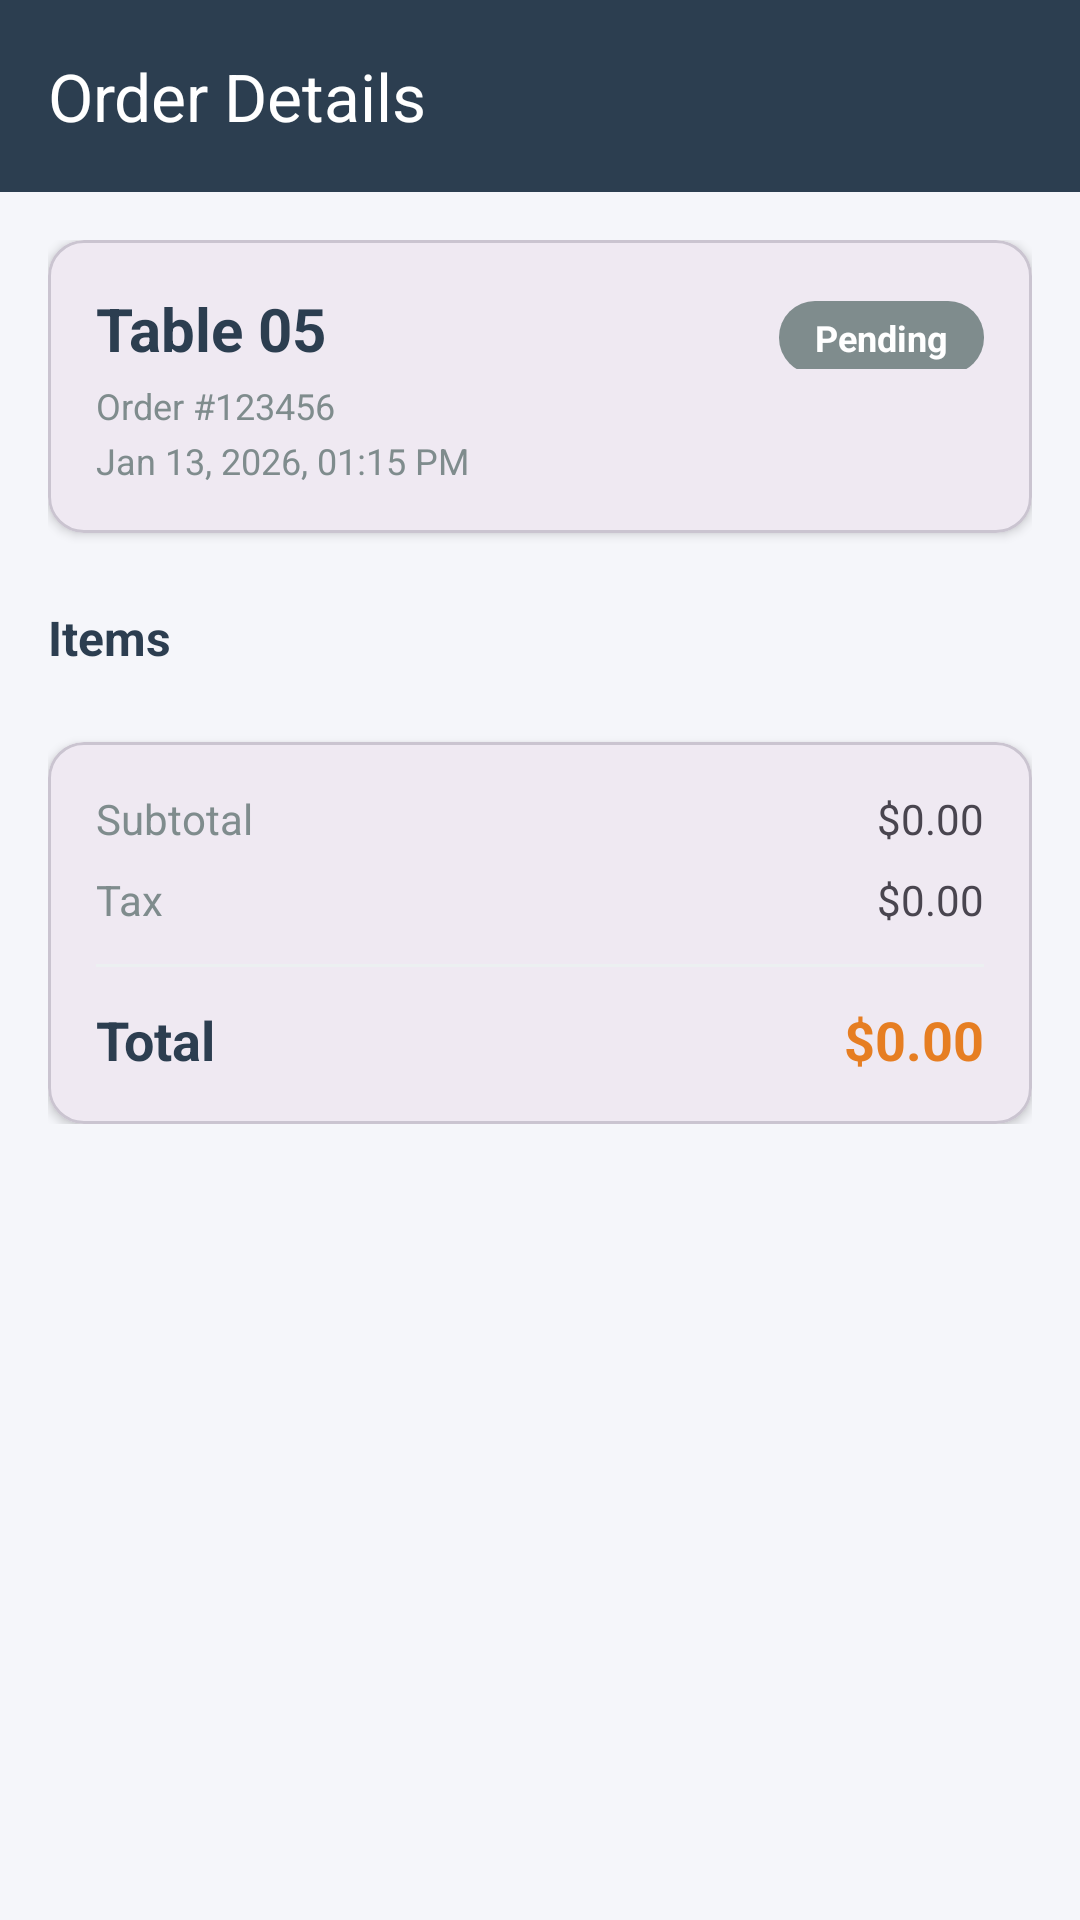

Android layout source for this screen:
<!-- AndroidManifest.xml: application theme Theme.RestrurantManagementSystem -->
<!-- res/layout/activity_order_details.xml -->
<?xml version="1.0" encoding="utf-8"?>
<androidx.coordinatorlayout.widget.CoordinatorLayout xmlns:android="http://schemas.android.com/apk/res/android"
    xmlns:app="http://schemas.android.com/apk/res-auto"
    xmlns:tools="http://schemas.android.com/tools"
    android:layout_width="match_parent"
    android:layout_height="match_parent"
    android:background="@color/backgroundSecondary">

    <com.google.android.material.appbar.AppBarLayout
        android:layout_width="match_parent"
        android:layout_height="wrap_content">

        <com.google.android.material.appbar.MaterialToolbar
            android:id="@+id/toolbar"
            android:layout_width="match_parent"
            android:layout_height="?attr/actionBarSize"
            android:background="@color/colorPrimary"
            app:title="Order Details"
            app:titleTextColor="@color/white"
            app:navigationIcon="@drawable/ic_back_arrow"
            app:navigationIconTint="@color/white" />

    </com.google.android.material.appbar.AppBarLayout>

    <androidx.core.widget.NestedScrollView
        android:layout_width="match_parent"
        android:layout_height="match_parent"
        app:layout_behavior="@string/appbar_scrolling_view_behavior">

        <LinearLayout
            android:layout_width="match_parent"
            android:layout_height="wrap_content"
            android:orientation="vertical"
            android:padding="16dp">

            <com.google.android.material.card.MaterialCardView
                android:layout_width="match_parent"
                android:layout_height="wrap_content"
                app:cardCornerRadius="12dp"
                app:cardElevation="2dp">

                <LinearLayout
                    android:layout_width="match_parent"
                    android:layout_height="wrap_content"
                    android:orientation="vertical"
                    android:padding="16dp">

                    <LinearLayout
                        android:layout_width="match_parent"
                        android:layout_height="wrap_content"
                        android:orientation="horizontal">
                        <TextView
                            android:id="@+id/tvTableNumber"
                            android:layout_width="0dp"
                            android:layout_height="wrap_content"
                            android:layout_weight="1"
                            android:text="Table 05"
                            android:textColor="@color/textColorPrimary"
                            android:textSize="20sp"
                            android:textStyle="bold" />
                        <TextView
                            android:id="@+id/tvStatus"
                            android:layout_width="wrap_content"
                            android:layout_height="wrap_content"
                            android:background="@drawable/badge_background"
                            android:paddingHorizontal="12dp"
                            android:paddingVertical="4dp"
                            android:text="Pending"
                            android:textColor="@color/white"
                            android:textSize="12sp"
                            android:textStyle="bold" />
                    </LinearLayout>

                    <TextView
                        android:id="@+id/tvOrderId"
                        android:layout_width="wrap_content"
                        android:layout_height="wrap_content"
                        android:layout_marginTop="4dp"
                        android:text="Order #123456"
                        android:textColor="@color/textColorSecondary"
                        android:textSize="12sp" />

                    <TextView
                        android:id="@+id/tvOrderTime"
                        android:layout_width="wrap_content"
                        android:layout_height="wrap_content"
                        android:layout_marginTop="2dp"
                        android:text="Jan 13, 2026, 01:15 PM"
                        android:textColor="@color/textColorSecondary"
                        android:textSize="12sp" />

                </LinearLayout>
            </com.google.android.material.card.MaterialCardView>

            <TextView
                android:layout_width="wrap_content"
                android:layout_height="wrap_content"
                android:layout_marginTop="24dp"
                android:layout_marginBottom="8dp"
                android:text="Items"
                android:textColor="@color/textColorPrimary"
                android:textSize="16sp"
                android:textStyle="bold" />

            <androidx.recyclerview.widget.RecyclerView
                android:id="@+id/recyclerViewOrderItems"
                android:layout_width="match_parent"
                android:layout_height="wrap_content"
                android:nestedScrollingEnabled="false"
                tools:listitem="@layout/item_cart_item" />

            <com.google.android.material.card.MaterialCardView
                android:layout_width="match_parent"
                android:layout_height="wrap_content"
                android:layout_marginTop="16dp"
                app:cardCornerRadius="12dp"
                app:cardElevation="2dp">

                <LinearLayout
                    android:layout_width="match_parent"
                    android:layout_height="wrap_content"
                    android:orientation="vertical"
                    android:padding="16dp">

                    <LinearLayout
                        android:layout_width="match_parent"
                        android:layout_height="wrap_content"
                        android:orientation="horizontal">
                        <TextView
                            android:layout_width="0dp"
                            android:layout_height="wrap_content"
                            android:layout_weight="1"
                            android:text="Subtotal"
                            android:textColor="@color/textColorSecondary" />
                        <TextView
                            android:id="@+id/tvSubtotal"
                            android:layout_width="wrap_content"
                            android:layout_height="wrap_content"
                            android:text="$0.00" />
                    </LinearLayout>

                    <LinearLayout
                        android:layout_width="match_parent"
                        android:layout_height="wrap_content"
                        android:layout_marginTop="8dp"
                        android:orientation="horizontal">
                        <TextView
                            android:layout_width="0dp"
                            android:layout_height="wrap_content"
                            android:layout_weight="1"
                            android:text="Tax"
                            android:textColor="@color/textColorSecondary" />
                        <TextView
                            android:id="@+id/tvTax"
                            android:layout_width="wrap_content"
                            android:layout_height="wrap_content"
                            android:text="$0.00" />
                    </LinearLayout>

                    <View
                        android:layout_width="match_parent"
                        android:layout_height="1dp"
                        android:layout_marginVertical="12dp"
                        android:background="@color/divider" />

                    <LinearLayout
                        android:layout_width="match_parent"
                        android:layout_height="wrap_content"
                        android:orientation="horizontal">
                        <TextView
                            android:layout_width="0dp"
                            android:layout_height="wrap_content"
                            android:layout_weight="1"
                            android:text="Total"
                            android:textColor="@color/textColorPrimary"
                            android:textSize="18sp"
                            android:textStyle="bold" />
                        <TextView
                            android:id="@+id/tvTotal"
                            android:layout_width="wrap_content"
                            android:layout_height="wrap_content"
                            android:text="$0.00"
                            android:textColor="@color/colorSecondary"
                            android:textSize="18sp"
                            android:textStyle="bold" />
                    </LinearLayout>

                </LinearLayout>
            </com.google.android.material.card.MaterialCardView>

            <TextView
                android:id="@+id/tvSpecialNotesLabel"
                android:layout_width="wrap_content"
                android:layout_height="wrap_content"
                android:layout_marginTop="24dp"
                android:text="Special Notes"
                android:textColor="@color/textColorPrimary"
                android:textSize="16sp"
                android:textStyle="bold"
                android:visibility="gone" />

            <TextView
                android:id="@+id/tvSpecialNotes"
                android:layout_width="match_parent"
                android:layout_height="wrap_content"
                android:layout_marginTop="8dp"
                android:background="@drawable/card_elevated"
                android:padding="12dp"
                android:textColor="@color/textColorSecondary"
                android:visibility="gone" />

            <Button
                android:id="@+id/btnAction"
                android:layout_width="match_parent"
                android:layout_height="56dp"
                android:layout_marginTop="32dp"
                android:layout_marginBottom="32dp"
                android:text="ACTION"
                android:backgroundTint="@color/colorPrimary"
                android:textColor="@color/white"
                android:textStyle="bold"
                android:visibility="gone" />

        </LinearLayout>
    </androidx.core.widget.NestedScrollView>

    <ProgressBar
        android:id="@+id/progressBar"
        android:layout_width="wrap_content"
        android:layout_height="wrap_content"
        android:layout_gravity="center"
        android:visibility="gone" />

</androidx.coordinatorlayout.widget.CoordinatorLayout>
<!-- res/layout/item_cart_item.xml (included above) -->
<?xml version="1.0" encoding="utf-8"?>
<com.google.android.material.card.MaterialCardView xmlns:android="http://schemas.android.com/apk/res/android"
    xmlns:app="http://schemas.android.com/apk/res-auto"
    android:layout_width="match_parent"
    android:layout_height="wrap_content"
    android:layout_marginVertical="4dp"
    app:cardCornerRadius="8dp"
    app:cardElevation="1dp">

    <LinearLayout
        android:layout_width="match_parent"
        android:layout_height="wrap_content"
        android:orientation="horizontal"
        android:padding="8dp">

        <com.google.android.material.imageview.ShapeableImageView
            android:id="@+id/ivCartItem"
            android:layout_width="60dp"
            android:layout_height="60dp"
            android:scaleType="centerCrop"
            android:src="@drawable/placeholder_food"
            app:shapeAppearanceOverlay="@style/ShapeAppearance.MaterialComponents.SmallComponent" />

        <LinearLayout
            android:layout_width="0dp"
            android:layout_height="wrap_content"
            android:layout_marginStart="12dp"
            android:layout_weight="1"
            android:orientation="vertical">

            <TextView
                android:id="@+id/tvCartItemName"
                android:layout_width="wrap_content"
                android:layout_height="wrap_content"
                android:text="Item Name"
                android:textColor="@color/textColorPrimary"
                android:textSize="14sp"
                android:textStyle="bold" />

            <TextView
                android:id="@+id/tvCartItemPrice"
                android:layout_width="wrap_content"
                android:layout_height="wrap_content"
                android:text="$12.99"
                android:textColor="@color/colorSecondary"
                android:textSize="13sp" />

            <TextView
                android:id="@+id/tvInstructions"
                android:layout_width="wrap_content"
                android:layout_height="wrap_content"
                android:layout_marginTop="2dp"
                android:text="Notes: No onions"
                android:textColor="@color/textColorSecondary"
                android:textSize="11sp"
                android:visibility="gone" />
        </LinearLayout>

        <LinearLayout
            android:layout_width="wrap_content"
            android:layout_height="wrap_content"
            android:gravity="center"
            android:orientation="vertical">

            <LinearLayout
                android:layout_width="wrap_content"
                android:layout_height="wrap_content"
                android:gravity="center_vertical"
                android:orientation="horizontal">

                <ImageButton
                    android:id="@+id/btnMinus"
                    android:layout_width="28dp"
                    android:layout_height="28dp"
                    android:background="?attr/selectableItemBackgroundBorderless"
                    android:src="@android:drawable/ic_menu_revert"
                    app:tint="@color/colorSecondary" />

                <TextView
                    android:id="@+id/tvQuantity"
                    android:layout_width="24dp"
                    android:layout_height="wrap_content"
                    android:gravity="center"
                    android:text="1"
                    android:textColor="@color/textColorPrimary"
                    android:textSize="14sp"
                    android:textStyle="bold" />

                <ImageButton
                    android:id="@+id/btnPlus"
                    android:layout_width="28dp"
                    android:layout_height="28dp"
                    android:background="?attr/selectableItemBackgroundBorderless"
                    android:src="@android:drawable/ic_input_add"
                    app:tint="@color/colorSecondary" />
            </LinearLayout>

            <TextView
                android:id="@+id/tvSubtotal"
                android:layout_width="wrap_content"
                android:layout_height="wrap_content"
                android:layout_marginTop="4dp"
                android:text="$12.99"
                android:textColor="@color/textColorPrimary"
                android:textSize="14sp"
                android:textStyle="bold" />
        </LinearLayout>

        <ImageButton
            android:id="@+id/btnRemove"
            android:layout_width="32dp"
            android:layout_height="32dp"
            android:layout_gravity="center_vertical"
            android:background="?attr/selectableItemBackgroundBorderless"
            android:src="@android:drawable/ic_menu_delete"
            app:tint="@color/statusCancelled" />

    </LinearLayout>

</com.google.android.material.card.MaterialCardView>
<!-- resources referenced by this layout -->
<resources>
  <color name="backgroundSecondary">#F5F6FA</color>
  <color name="colorPrimary">#2C3E50</color>
  <color name="colorSecondary">#E67E22</color>
  <color name="divider">#ECF0F1</color>
  <color name="statusCancelled">#E74C3C</color>
  <color name="textColorPrimary">#2C3E50</color>
  <color name="textColorSecondary">#7F8C8D</color>
  <color name="white">#FFFFFF</color>
  <!-- drawable badge_background (drawable) -->
  <?xml version="1.0" encoding="utf-8"?>
  <shape xmlns:android="http://schemas.android.com/apk/res/android">
      <solid android:color="@color/textColorSecondary" />
      <corners android:radius="12dp" />
  </shape>
  <!-- drawable card_elevated (drawable) -->
  <?xml version="1.0" encoding="utf-8"?>
  <layer-list xmlns:android="http://schemas.android.com/apk/res/android">
      
      <item
          android:left="2dp"
          android:top="2dp"
          android:right="2dp"
          android:bottom="2dp">
          <shape android:shape="rectangle">
              <solid android:color="@color/shadowColor"/>
              <corners android:radius="12dp"/>
          </shape>
      </item>
      
      <item
          android:left="0dp"
          android:top="0dp"
          android:right="2dp"
          android:bottom="4dp">
          <shape android:shape="rectangle">
              <solid android:color="@color/backgroundCard"/>
              <corners android:radius="12dp"/>
          </shape>
      </item>
  </layer-list>
  <!-- drawable placeholder_food (drawable) -->
  <vector xmlns:android="http://schemas.android.com/apk/res/android"
      android:width="24dp"
      android:height="24dp"
      android:viewportWidth="24.0"
      android:viewportHeight="24.0">
      <path
          android:fillColor="#E0E0E0"
          android:pathData="M18,2H6C4.9,2 4,2.9 4,4v16c0,1.1 0.9,2 2,2h12c1.1,0 2,-0.9 2,-2V4c0,-1.1 -0.9,-2 -2,-2zM12,4c1.66,0 3,1.34 3,3s-1.34,3 -3,3 -3,-1.34 -3,-3 1.34,-3 3,-3zM18,20H6v-1.2c0,-1.6 2.67,-2.8 4,-2.8s4,1.2 4,2.8V20z"/>
  </vector>
  <style name="Theme.RestrurantManagementSystem" parent="Base.Theme.RestrurantManagementSystem" />
  <color name="shadowColor">#1A000000</color>
  <color name="backgroundCard">#FFFFFF</color>
  <style name="Base.Theme.RestrurantManagementSystem" parent="Theme.Material3.DayNight.NoActionBar">
          
          <item name="colorPrimary">@color/colorPrimary</item>
          <item name="colorPrimaryDark">@color/colorPrimaryDark</item>
          <item name="colorAccent">@color/colorAccent</item>
      </style>
  <color name="colorPrimaryDark">#1A252F</color>
  <color name="colorAccent">#27AE60</color>
</resources>
